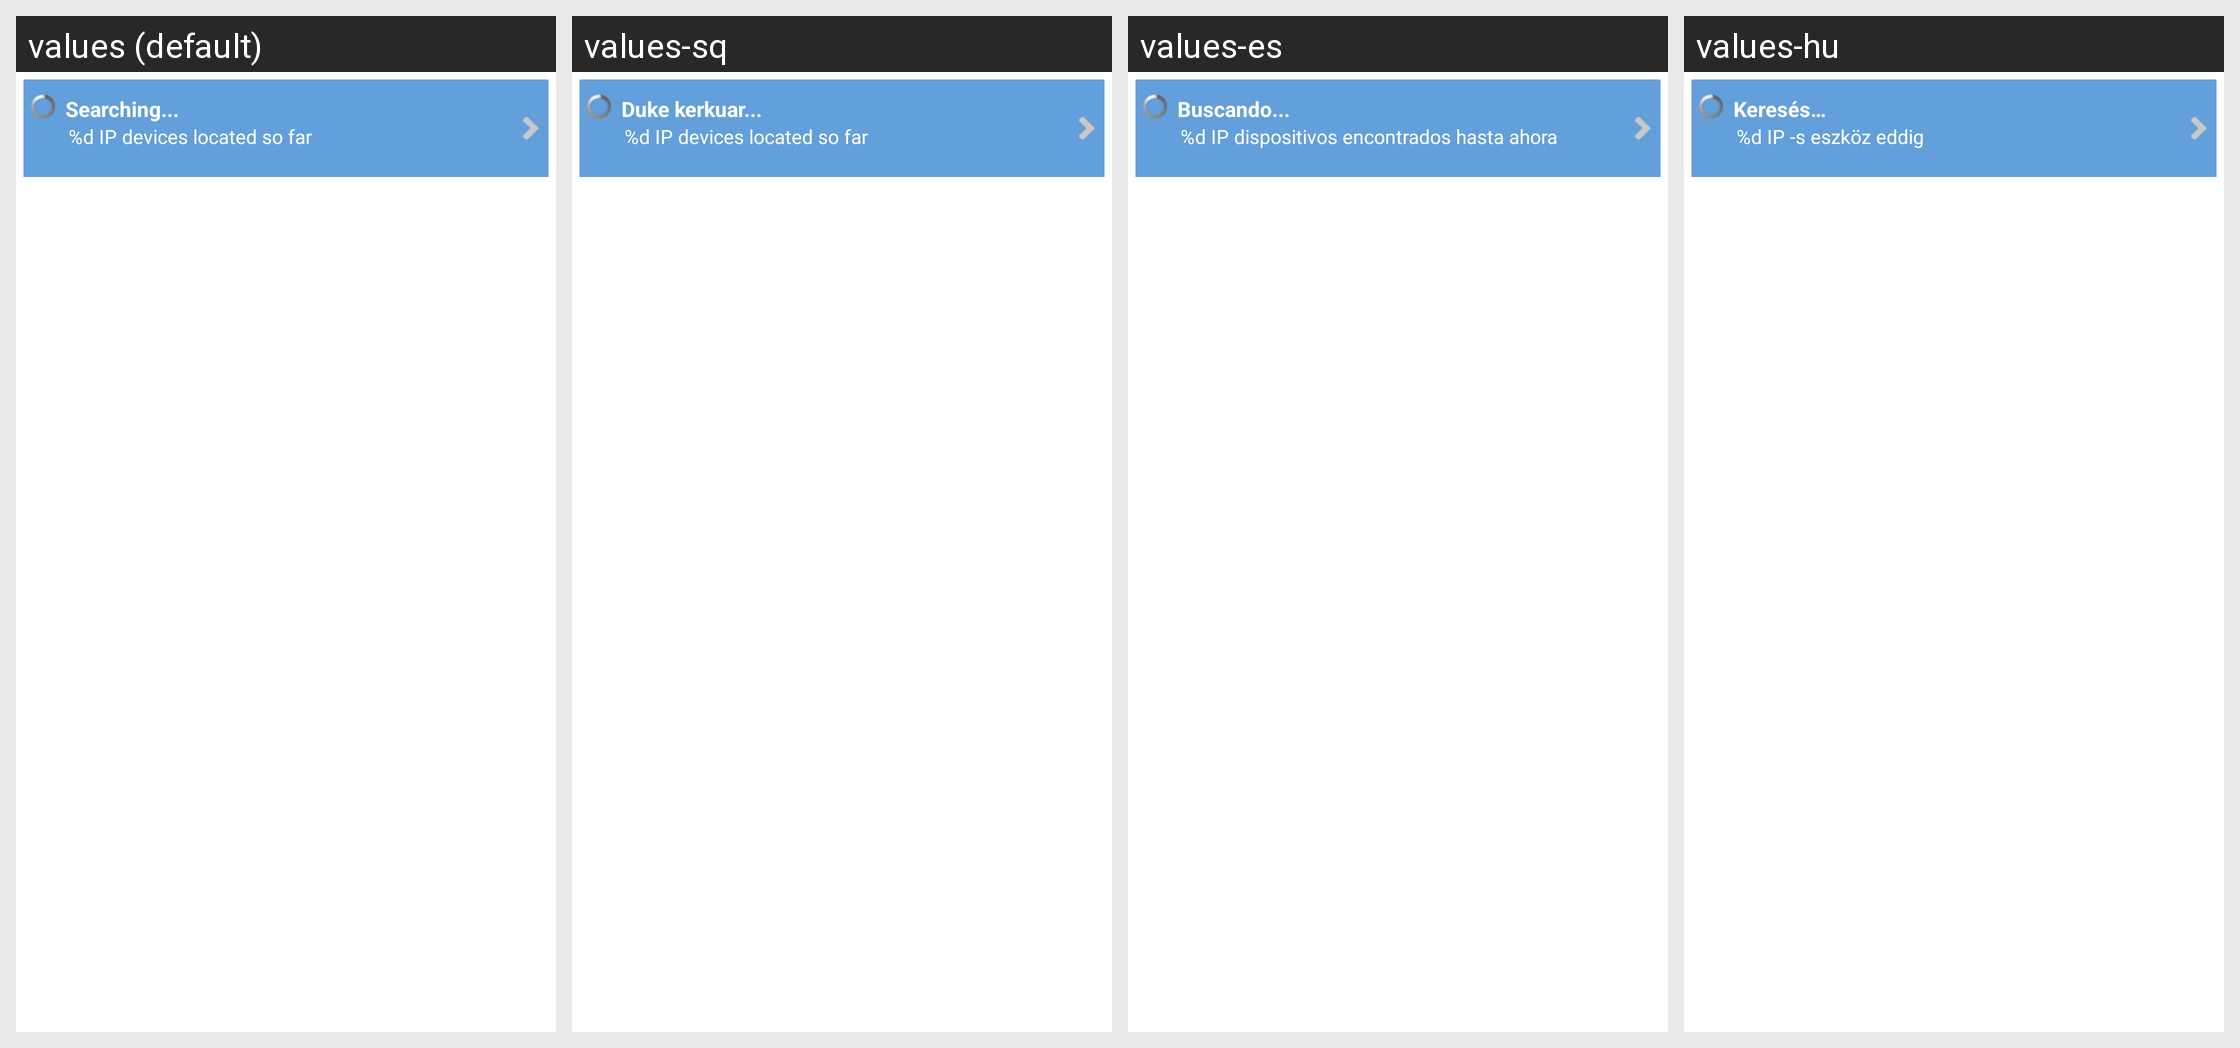

Locale-by-locale string values for the Android screen shown in this grid:
Android screen res/layout/locate.xml rendered under 4 locales, left to right: values (default), values-sq, values-es, values-hu. Device: Nexus 5 (rendered at 1080×1920; each locale shown at half size, 540×960, under a caption strip naming it); theme MyTheme.
Other locales in the repository, not shown: values-bg, values-cs, values-de, values-el, values-et, values-fr, values-he, values-hr, values-it, values-lt, values-mk, values-ms, values-nl, values-pl, values-pt, values-ro, values-ru, values-sk, values-sl, values-sr, values-sv, values-tr, values-zh-rCN.
Strings drawn on this screen, with the default value and each locale's value (text and hints the layout hard-codes, and strings that could not be matched under every locale, appear in the picture but are not listed):

Searching
  values: Searching...
  values-sq: Duke kerkuar...
  values-es: Buscando...
  values-hu: Keresés…

LocatingIpDevices
  values: %d IP devices located so far
  values-sq: %d IP devices located so far
  values-es: %d IP dispositivos encontrados hasta ahora
  values-hu: %d IP -s eszköz eddig
